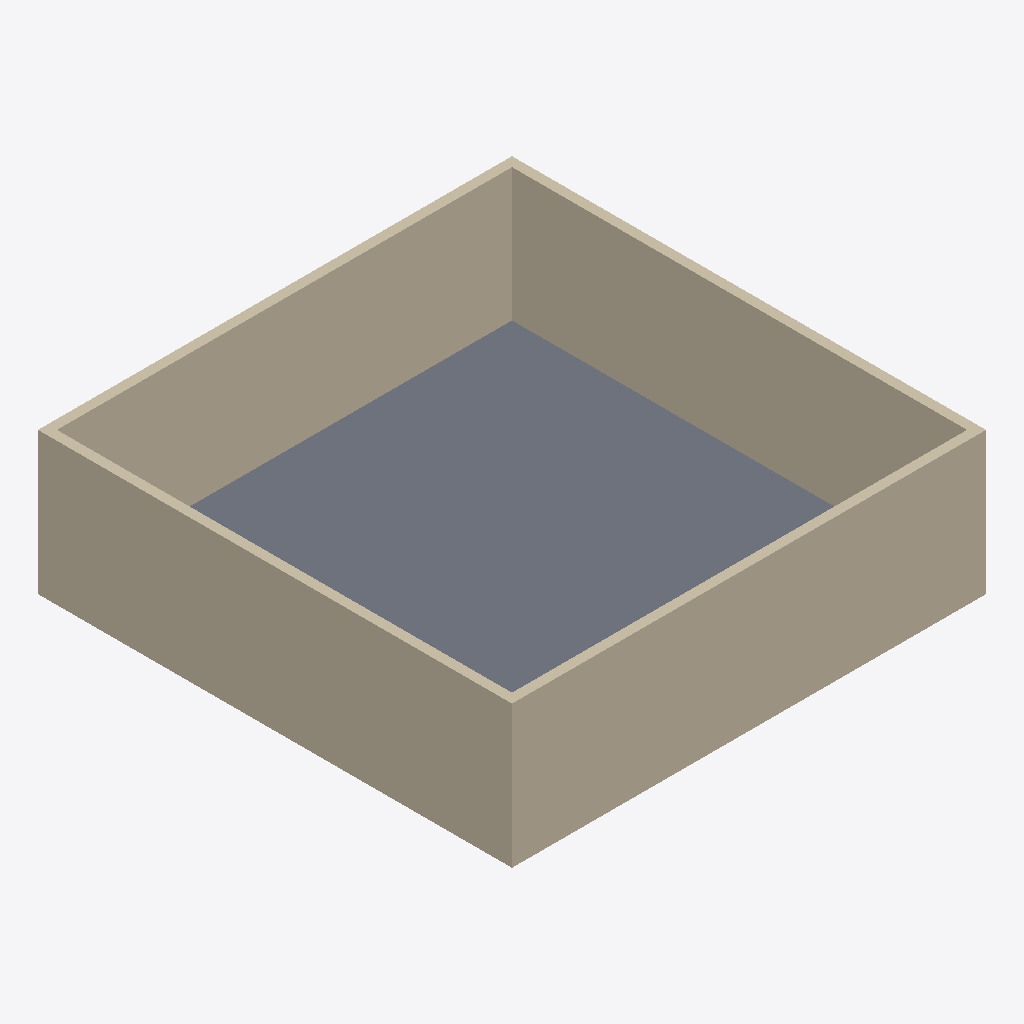
Isometric view of an IFC building model (IFC-SPF (STEP), schema IFC4, length unit millimetre), seen from the south-west, elements coloured by IFC class (only those large enough to see are counted): 4 walls (beige), 1 slab (grey).
Extent 10.0 m × 10.0 m × 3.0 m (x, y, z). Elements (6): 4 IfcWall, 1 IfcRoof, 1 IfcSlab.

HEADER;
FILE_DESCRIPTION(('ViewDefinition[DesignTransferView]'),'2;1');
FILE_NAME('casa_com_telhado_fixed.ifc','2026-04-09T18:47:15-03:00',(''),(''),'IfcOpenShell 0.8.4','Bonsai 0.8.4','Nobody');
FILE_SCHEMA(('IFC4'));
ENDSEC;
DATA;
#1=IFCPROJECT('2jyCXlc293sRu5ssR9m85C',$,'House Project',$,$,$,$,(#10),#5);
#12=IFCSITE('17GgFAzIT3jgpyCG6jFr49',$,'Site',$,$,$,$,$,$,$,$,$,$,$);
#13=IFCBUILDING('0uBpspvsn8xQGHjeqfPz7y',$,'Building',$,$,$,$,$,$,$,$,$);
#14=IFCBUILDINGSTOREY('2Db0ovm1T5_hgZcKPar_s$',$,'Ground Floor',$,$,$,$,$,$,$);
#107=IFCSLAB('3m2RcWGvr6I9c_4Z4Zn8vA',$,$,$,$,#124,#114,$,$);
#18=IFCWALL('0YC8jnEkb5mRYZRhQl2SuW',$,$,$,$,#40,#29,$,$);
#85=IFCWALL('2TGjWPTsrDU9XbJYv4UtsT',$,$,$,$,#106,#96,$,$);
#63=IFCWALL('3bT_49Qzv3EP$noMXPlgmn',$,$,$,$,#84,#74,$,$);
#41=IFCWALL('3_r3V$DUvDDRs$_$rNpBHo',$,$,$,$,#62,#52,$,$);
ENDSEC;
